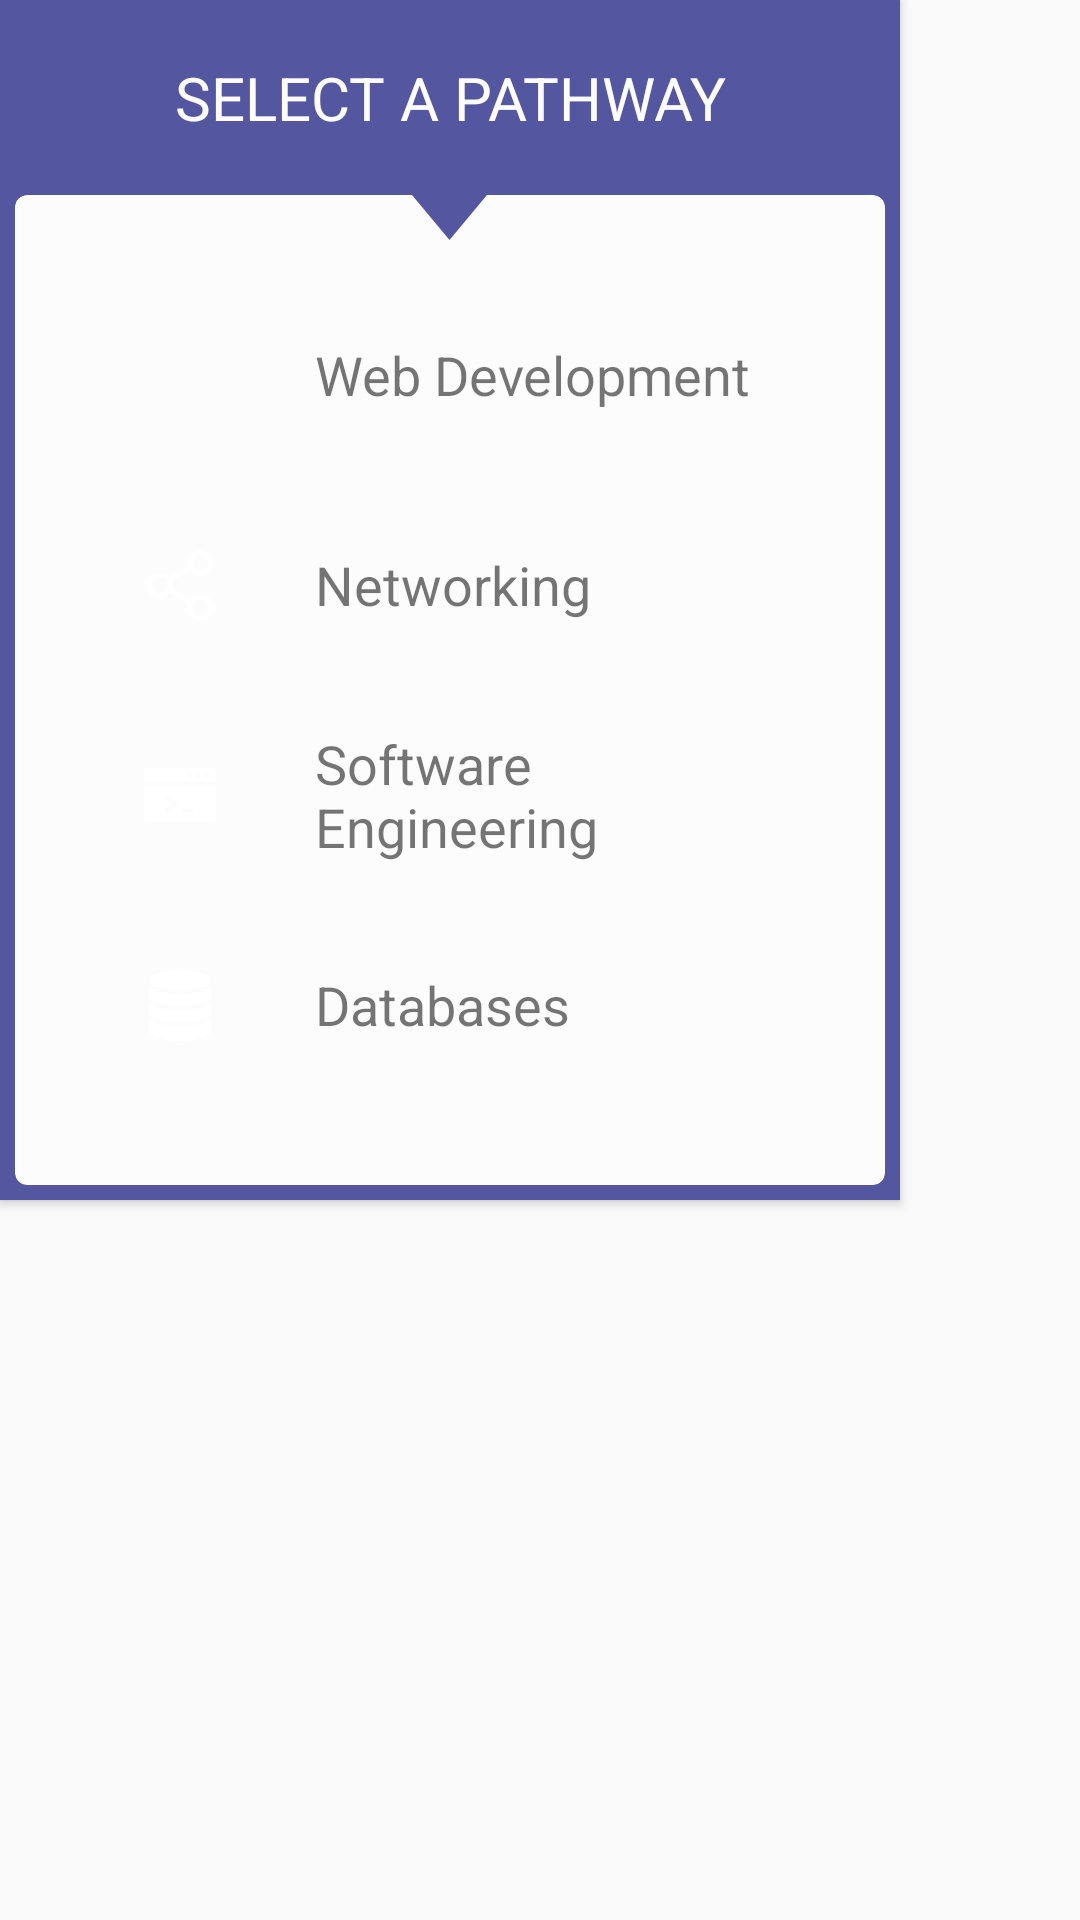

The Android layout XML behind this screen, and the referenced resources:
<!-- AndroidManifest.xml: application theme AppTheme -->
<!-- res/layout/pathway_dialog.xml -->
<?xml version="1.0" encoding="utf-8"?>
<android.support.constraint.ConstraintLayout xmlns:android="http://schemas.android.com/apk/res/android"
    xmlns:app="http://schemas.android.com/apk/res-auto"
    xmlns:tools="http://schemas.android.com/tools"
    android:id="@+id/constraintMain"
    android:layout_width="match_parent"
    android:layout_height="match_parent">

    <android.support.v7.widget.CardView
        android:id="@+id/dialogCardHeader"
        android:layout_width="300dp"
        android:layout_height="400dp"
        app:cardBackgroundColor="@color/colorSecondary"
        app:cardCornerRadius="0dp"
        tools:layout_editor_absoluteX="42dp"
        tools:layout_editor_absoluteY="55dp">

        <LinearLayout
            android:id="@+id/textLayout"
            android:layout_width="match_parent"
            android:layout_height="65dp"
            android:orientation="horizontal">

            <TextView
                android:id="@+id/selectText"
                android:layout_width="match_parent"
                android:layout_height="match_parent"
                android:gravity="center_vertical"
                android:text="@string/select_a_pathway"
                android:textAlignment="center"
                android:textAllCaps="true"
                android:textAppearance="@style/TextAppearance.AppCompat"
                android:textColor="@color/colorBackground"
                android:textSize="20sp" />
        </LinearLayout>

        <android.support.v7.widget.CardView
            android:id="@+id/dialogCardContent"
            android:layout_width="290dp"
            android:layout_height="330dp"
            android:layout_gravity="center_horizontal"
            android:layout_marginTop="65dp"
            app:cardBackgroundColor="@color/colorBackground"
            app:cardCornerRadius="4dp"
            tools:layout_editor_absoluteX="42dp"
            tools:layout_editor_absoluteY="55dp">

            <LinearLayout
                android:id="@+id/buttonLayout"
                android:layout_width="250dp"
                android:layout_height="wrap_content"
                android:layout_gravity="center_vertical|center_horizontal"
                android:gravity="center_vertical"
                android:orientation="vertical"
                android:weightSum="100">
                    <LinearLayout
                        android:id="@+id/webDevLayout"
                        android:layout_width="match_parent"
                        android:layout_height="match_parent"
                        android:layout_weight="26"
                        android:clickable="true"
                        android:focusable="true"
                        android:gravity="center_vertical"
                        android:orientation="horizontal">

                        <ImageButton
                            android:id="@+id/webDevButton"
                            style="@android:style/Widget.ImageButton"
                            android:layout_width="70dp"
                            android:layout_height="70dp"
                            android:background="@drawable/circle"
                            android:backgroundTint="@color/colorWebDevelopment"
                            android:scaleType="centerInside"
                            app:srcCompat="@drawable/ic_web_dev_icon" />

                        <TextView
                            android:id="@+id/webDevText"
                            android:layout_width="0dp"
                            android:layout_height="wrap_content"
                            android:layout_gravity="center_vertical"
                            android:layout_marginStart="10dp"
                            android:layout_weight="1"
                            android:text="@string/web_development"
                            android:textSize="18sp" />
                    </LinearLayout>
                <LinearLayout
                    android:id="@+id/networkingLayout"
                    android:layout_width="match_parent"
                    android:layout_height="match_parent"
                    android:layout_weight="26"
                    android:gravity="center_vertical"
                    android:orientation="horizontal">

                    <ImageButton
                        android:id="@+id/networkingButton"
                        style="@android:style/Widget.ImageButton"
                        android:layout_width="70dp"
                        android:layout_height="70dp"
                        android:background="@drawable/circle"
                        android:backgroundTint="@color/colorNetworking"
                        android:scaleType="centerInside"
                        app:srcCompat="@drawable/ic_networking" />

                    <TextView
                        android:id="@+id/networkingText"
                        android:layout_width="0dp"
                        android:layout_height="wrap_content"
                        android:layout_gravity="center_vertical"
                        android:layout_marginStart ="10dp"
                        android:layout_weight="1"
                        android:text="@string/networking"
                        android:textSize="18sp" />
                </LinearLayout>

                <LinearLayout
                    android:id="@+id/softwareLayout"
                    android:layout_width="match_parent"
                    android:layout_height="match_parent"
                    android:layout_weight="26"
                    android:gravity="center_vertical"
                    android:orientation="horizontal">

                    <ImageButton
                        android:id="@+id/softwareButton"
                        style="@android:style/Widget.ImageButton"
                        android:layout_width="70dp"
                        android:layout_height="70dp"
                        android:background="@drawable/circle"
                        android:backgroundTint="@color/colorSoftwareEngineering"
                        android:scaleType="centerInside"
                        app:srcCompat="@drawable/ic_programming" />

                    <TextView
                        android:id="@+id/softwareText"
                        android:layout_width="0dp"
                        android:layout_height="wrap_content"
                        android:layout_gravity="center_vertical"
                        android:layout_marginStart ="10dp"
                        android:layout_weight="1"
                        android:text="@string/software_engineering"
                        android:textSize="18sp" />
                </LinearLayout>

                <LinearLayout
                    android:id="@+id/databaseLayout"
                    android:layout_width="match_parent"
                    android:layout_height="match_parent"
                    android:layout_weight="26"
                    android:gravity="center_vertical"
                    android:orientation="horizontal">

                    <ImageButton
                        android:id="@+id/databaseButton"
                        style="@android:style/Widget.ImageButton"
                        android:layout_width="70dp"
                        android:layout_height="70dp"
                        android:background="@drawable/circle"
                        android:backgroundTint="@color/colorDatabases"
                        android:scaleType="centerInside"
                        app:srcCompat="@drawable/ic_database" />

                    <TextView
                        android:id="@+id/databaseText"
                        android:layout_width="0dp"
                        android:layout_height="wrap_content"
                        android:layout_gravity="center_vertical"
                        android:layout_marginStart="10dp"
                        android:layout_weight="1"
                        android:text="@string/databases"
                        android:textSize="18sp" />
                </LinearLayout>

            </LinearLayout>

            <ImageView
                android:id="@+id/imageView3"
                android:layout_width="25dp"
                android:layout_height="15dp"
                android:layout_gravity="center_horizontal"
                android:rotation="180"
                android:scaleType="fitXY"
                app:srcCompat="@drawable/ic_triangle" />

        </android.support.v7.widget.CardView>

    </android.support.v7.widget.CardView>
</android.support.constraint.ConstraintLayout>
<!-- resources referenced by this layout -->
<resources>
  <color name="colorBackground">#FCFCFC</color>
  <color name="colorDatabases">#F79D84</color>
  <color name="colorNetworking">#46B77B</color>
  <color name="colorSecondary">#54579F</color>
  <color name="colorSoftwareEngineering">#3FA7D6</color>
  <color name="colorWebDevelopment">#E65E5E</color>
  <!-- drawable ic_networking (drawable) -->
  <vector android:height="24dp" android:viewportHeight="512"
      android:viewportWidth="512" android:width="24dp" xmlns:android="http://schemas.android.com/apk/res/android">
      <path android:fillColor="#FFFFFF"
          android:pathData="M341.3,359.1c-4.3,4.3 -8,9 -11.2,14L188.3,287c3.8,-9.4 5.9,-19.6 5.9,-30.3c0,-10.7 -2.1,-20.9 -5.9,-30.3l141.9,-85.5c14.6,22.9 40.1,38.1 69.2,38.1c45.3,0 82.1,-36.8 82.1,-82.1s-36.8,-82.1 -82.1,-82.1s-82.1,36.8 -82.1,82.1c0,10.3 2,20.1 5.5,29.2l-142.1,85.6c-14.7,-22.4 -40,-37.2 -68.6,-37.2c-45.3,0 -82.1,36.8 -82.1,82.1s36.8,82.1 82.1,82.1c28.7,0 54,-14.8 68.6,-37.2l142.1,86.2c-3.5,9.2 -5.5,19.1 -5.5,29.3c0,21.9 8.5,42.6 24,58.1c16,16 37,24 58.1,24s42.1,-8 58.1,-24c15.5,-15.5 24,-36.1 24,-58.1c0,-21.9 -8.5,-42.6 -24,-58.1C425.4,327 373.4,327 341.3,359.1zM399.4,31.2c36.2,0 65.7,29.5 65.7,65.7s-29.5,65.7 -65.7,65.7s-65.7,-29.5 -65.7,-65.7S363.2,31.2 399.4,31.2zM112,322.3c-36.2,0 -65.7,-29.5 -65.7,-65.7S75.8,191 112,191s65.7,29.5 65.7,65.7S148.3,322.3 112,322.3zM445.8,463.6c-25.6,25.6 -67.3,25.6 -92.9,0c-12.4,-12.4 -19.2,-28.9 -19.2,-46.4c0,-17.5 6.8,-34 19.2,-46.4c12.8,-12.8 29.6,-19.2 46.4,-19.2c16.8,0 33.6,6.4 46.4,19.2c12.4,12.4 19.2,28.9 19.2,46.4C465.1,434.6 458.2,451.2 445.8,463.6z"
          android:strokeColor="#FFFFFF" android:strokeWidth="20"/>
  </vector>
  <!-- drawable ic_triangle (drawable) -->
  <vector android:height="24dp" android:viewportHeight="58"
      android:viewportWidth="58" android:width="24dp" xmlns:android="http://schemas.android.com/apk/res/android">
      <path android:fillColor="#54579F" android:pathData="M58,58l-58,0l29,-58l0,0z"/>
  </vector>
  <string name="databases">Databases</string>
  <string name="networking">Networking</string>
  <string name="select_a_pathway">select a pathway</string>
  <string name="software_engineering">Software Engineering</string>
  <string name="web_development">Web Development</string>
  <style name="AppTheme" parent="Theme.AppCompat.Light.DarkActionBar">
          
          <item name="colorPrimary">@color/colorPrimary</item>
          <item name="colorPrimaryDark">@color/colorStatusBar</item>
          <item name="colorAccent">@color/colorAccent</item>
      </style>
  <color name="colorPrimary">#FEC107</color>
  <color name="colorStatusBar">#FF9F00</color>
  <color name="colorAccent">#54579F</color>
</resources>
